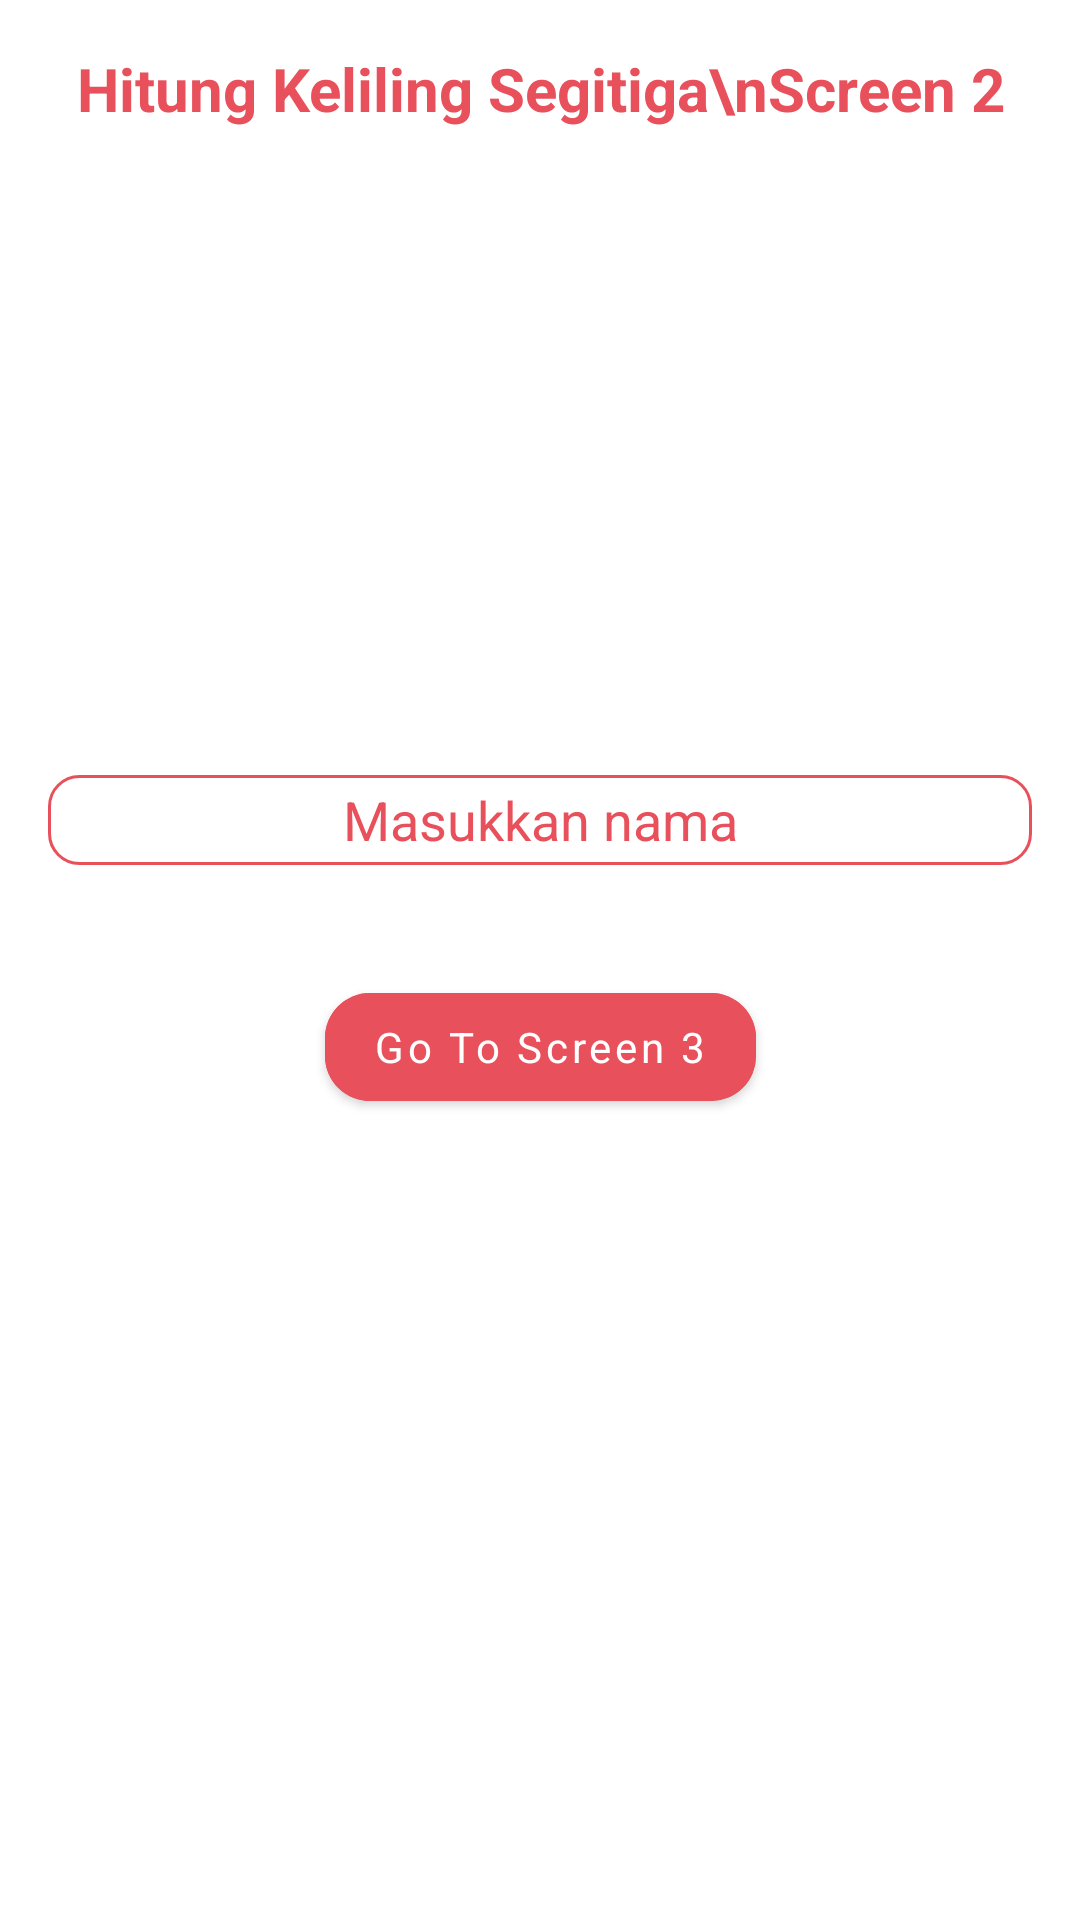

Produce the Android XML layout that renders to this screen, including the resource entries it uses.
<!-- AndroidManifest.xml: application theme Theme.ChallengeTigaAfifuddin -->
<!-- res/layout/fragment_second.xml -->
<?xml version="1.0" encoding="utf-8"?>
<androidx.constraintlayout.widget.ConstraintLayout xmlns:android="http://schemas.android.com/apk/res/android"
    xmlns:tools="http://schemas.android.com/tools"
    android:layout_width="match_parent"
    android:layout_height="match_parent"
    xmlns:app="http://schemas.android.com/apk/res-auto"
    tools:context=".SecondFragment">

    
    <TextView
        android:layout_width="wrap_content"
        android:layout_height="wrap_content"
        android:text="Hitung Keliling Segitiga\nScreen 2"
        android:textAlignment="center"
        android:id="@+id/Tv_dua"
        app:layout_constraintStart_toStartOf="parent"
        app:layout_constraintEnd_toEndOf="parent"
        app:layout_constraintTop_toTopOf="parent"
        android:textSize="20sp"
        android:textStyle="bold"
        android:textColor="@color/red"
        android:layout_margin="16dp" />


    <EditText
        android:id="@+id/et_nama"
        android:layout_width="match_parent"
        android:layout_height="30dp"
        android:layout_margin="16dp"
        android:background="@drawable/edit_text"
        android:hint="@string/masukkan_nama"
        android:importantForAutofill="no"
        android:inputType="text"
        android:textAlignment="center"
        android:textColor="@color/red"
        android:textColorHint="@color/red"
        app:layout_constraintBottom_toTopOf="@id/btn_to_screen_3"
        app:layout_constraintEnd_toEndOf="parent"
        app:layout_constraintStart_toStartOf="parent"
        app:layout_constraintTop_toBottomOf="@id/Tv_dua"
        app:layout_constraintVertical_bias="0.906" />

    <com.google.android.material.button.MaterialButton
        android:id="@+id/btn_to_screen_3"
        android:layout_width="wrap_content"
        android:layout_height="wrap_content"
        android:backgroundTint="@color/red"
        android:elevation="20dp"
        android:fontFamily="sans-serif-thin"
        android:text="@string/go_to_screen_3"
        android:textAllCaps="false"
        android:textStyle="bold"
        app:cornerRadius="15dp"
        app:layout_constraintBottom_toBottomOf="parent"
        app:layout_constraintEnd_toEndOf="parent"
        app:layout_constraintStart_toStartOf="parent"
        app:layout_constraintTop_toTopOf="parent"
        app:layout_constraintVertical_bias="0.549" />

    <ImageView
        android:layout_width="match_parent"
        android:layout_height="200dp"
        android:src="@drawable/name"
        app:layout_constraintBottom_toBottomOf="parent"
        app:layout_constraintEnd_toEndOf="parent"
        app:layout_constraintStart_toStartOf="parent"
        app:layout_constraintTop_toBottomOf="@+id/btn_to_screen_3" />

</androidx.constraintlayout.widget.ConstraintLayout>
<!-- resources referenced by this layout -->
<resources>
  <color name="red">#E8505B</color>
  <!-- drawable edit_text (drawable) -->
  <?xml version="1.0" encoding="utf-8"?>
  <selector xmlns:android="http://schemas.android.com/apk/res/android">
      <item>
          <shape
              android:shape="rectangle">
              <stroke
                  android:color="@color/red"
                  android:width="1dp"/>
              <corners
                  android:radius="10dp"/>
  
  
  
  
          </shape>
      </item>
  
  </selector>
  <string name="go_to_screen_3">Go To Screen 3</string>
  <string name="masukkan_nama">Masukkan nama</string>
  <style name="Theme.ChallengeTigaAfifuddin" parent="Theme.MaterialComponents.Light.NoActionBar">
          
          <item name="colorPrimary">@color/purple_500</item>
          <item name="colorPrimaryVariant">@color/binar</item>
          <item name="colorOnPrimary">@color/white</item>
          
          <item name="colorSecondary">@color/teal_200</item>
          <item name="colorSecondaryVariant">@color/teal_700</item>
          <item name="colorOnSecondary">@color/black</item>
          
          <item name="android:statusBarColor" tools:targetApi="l">?attr/colorPrimaryVariant</item>
          
      </style>
  <color name="purple_500">#FF6200EE</color>
  <color name="binar">#743573</color>
  <color name="white">#FFFFFFFF</color>
  <color name="teal_200">#FF03DAC5</color>
  <color name="teal_700">#FF018786</color>
  <color name="black">#FF000000</color>
</resources>
